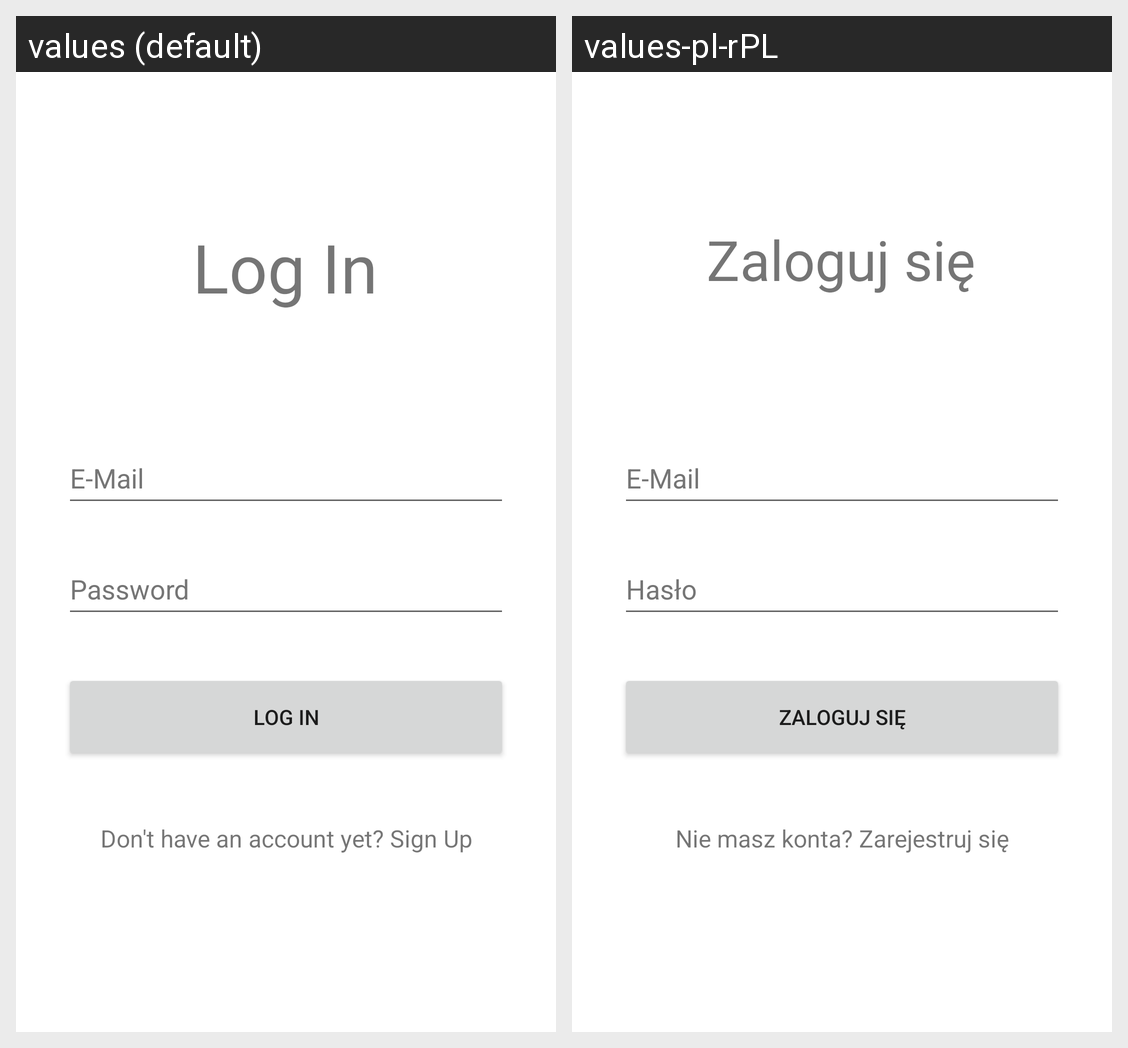

The same Android screen rendered under two of its app's locales, left to right. List the strings drawn on it with the default value and each locale's translation.
Android screen res/layout/activity_main.xml rendered under 2 locales, left to right: values (default), values-pl-rPL. Device: Nexus 5 (rendered at 1080×1920; each locale shown at half size, 540×960, under a caption strip naming it); theme Theme.MedicalApp.
Strings drawn on this screen, with the default value and each locale's value (text and hints the layout hard-codes, and strings that could not be matched under every locale, appear in the picture but are not listed):

passwordHint
  values: Password
  values-pl-rPL: Hasło

mailHint
  values: E-Mail
  values-pl-rPL: E-Mail  [not translated; the default value is used]

loginText
  values: Log In
  values-pl-rPL: Zaloguj się

buttonLogin
  values: Log in
  values-pl-rPL: Zaloguj się

signinLabel
  values: Don't have an account yet? Sign Up
  values-pl-rPL: Nie masz konta? Zarejestruj się
